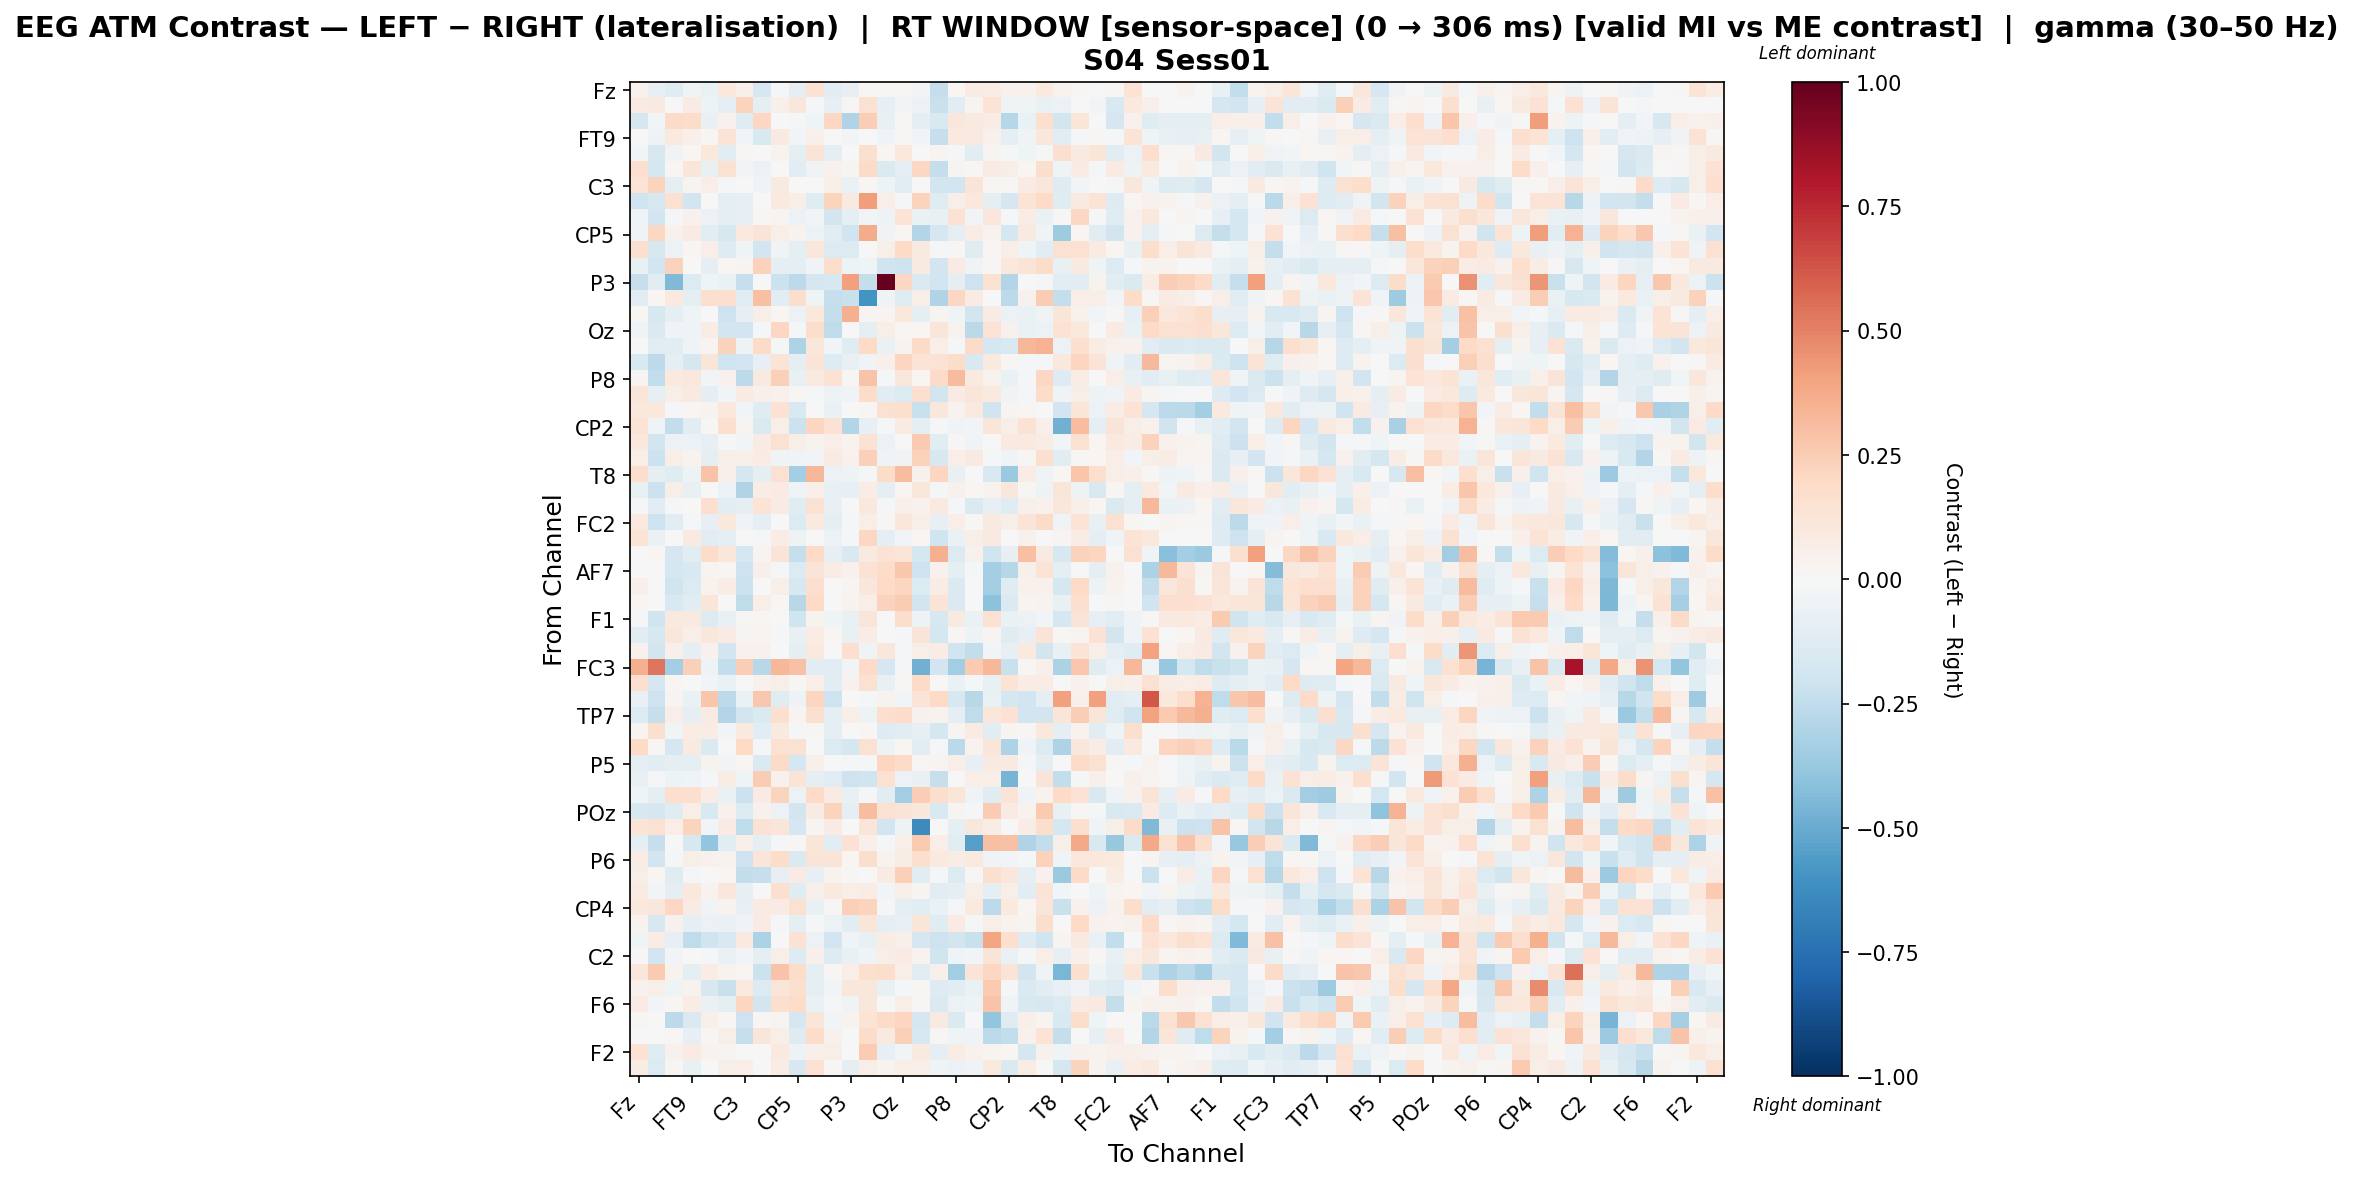

Data behind this chart, as committed beside it:
, Fz, F3, F7, FT9, FC5, FC1, C3, T7, TP9, CP5, CP1, Pz, P3, P7, O1, Oz, O2, P4, P8, TP10, CP6, CP2, Cz
Fz, 0.04497, -0.08202, -0.1248, -0.03601, -0.06343, 0.1064, 0.04898, -0.1659, -0.01573, -0.1003, 0.1412, -0.105, -0.0811, 0.01656, 0.02012, 0.01681, -0.02352, -0.2418, 0.02141, 0.08539, 0.07445, 0.046, 0.04356
F3, 0.08193, 0.08996, 0.007523, 0.08411, -0.05302, -0.1002, 0.2196, -0.09474, 0.05217, 0.1146, -0.02288, -0.08464, 0.008438, 0.154, -0.08148, -0.02725, -0.06112, -0.222, -0.111, 0.02839, 0.1401, -0.04334, -0.03528
F7, -0.1671, -0.02559, 0.1932, 0.1833, -0.07189, 0.04164, -0.124, 0.2079, 0.005017, -0.01736, -0.04593, 0.2084, -0.3036, 0.2454, -0.07722, 0.01633, -0.08906, -0.1535, 0.1146, 0.08916, 0.0764, -0.285, -0.06354
FT9, 0.0004311, -0.05237, 0.0938, 0.04801, 0.02308, 0.1356, -0.029, -0.1537, 0.09185, -0.03106, 0.04801, -0.001546, -0.03037, 0.007385, -0.04203, 0.01, -0.0247, -0.2287, 0.1008, 0.09222, 0.04368, -0.09363, -0.03601
FC5, -0.03019, -0.1593, -0.03801, 0.02211, 0.1021, -0.1057, 0.008698, -0.002377, 0.03596, -0.09324, 0.127, -0.09413, -0.0008017, 0.1615, 0.01908, 0.1084, 0.005745, 0.02352, -0.01233, -0.11, 0.0306, -0.01686, -0.04568
FC1, 0.1697, -0.1773, 0.01982, 0.1206, -0.07603, 0.1541, -0.02819, -0.05699, 0.006127, -0.1147, -0.03738, 0.04564, 0.02568, 0.1886, -0.1457, -0.0933, 0.2062, -0.241, 0.03087, 0.0116, 0.0844, 0.06515, 0.02086
C3, 0.1364, 0.2215, -0.1003, 0.02892, 0.06467, -0.01622, 0.006808, -0.04527, 0.08594, -0.004515, -0.002329, 0.05724, -0.06572, 0.01138, -0.04986, -0.1159, -0.002673, -0.1938, -0.1949, 0.1283, 0.02019, 0.01216, 0.08346
T7, -0.1965, -0.1607, 0.1518, -0.1906, 0.003505, -0.09728, -0.07873, -0.002238, 0.09835, 0.05651, -0.1207, 0.2203, 0.08986, 0.4159, 0.06882, -0.02322, 0.2234, -0.1206, 0.05638, 0.1032, -0.09409, -0.1679, 0.1366
TP9, -0.0442, -0.1911, -0.01576, 0.04037, -0.05922, -0.1015, -0.08574, 0.02018, 0.02425, -0.06044, -0.02682, -0.1827, -0.08631, -0.0249, -0.04892, 0.1386, -0.06655, -0.07301, 0.1459, -0.02559, 0.1101, -0.007923, 0.07353
CP5, -0.03423, 0.2068, 0.04385, 0.0837, -0.1107, -0.1595, 0.09668, 0.1303, 0.05724, 0.03747, -0.05836, -0.1018, -0.1954, 0.3705, -0.0328, 0.01906, -0.2917, -0.1666, -0.09985, 0.07782, 0.03906, -0.1742, 0.09225
CP1, 0.1605, -0.163, -0.05584, 0.01986, 0.06645, -0.1322, -0.0408, -0.193, -0.03233, -0.08708, 0.1168, -0.1399, -0.1386, -0.005701, 0.06148, 0.1967, 0.08604, -0.02334, 0.01434, -0.1182, 0.02334, 0.06269, -0.04673
Pz, -0.07641, -0.1887, 0.2277, 0.006521, -0.09854, 0.02083, 0.02785, 0.2284, -0.09418, -0.1004, -0.03466, 0.177, -0.04929, -0.04277, -0.2028, -0.2084, 0.08945, -0.189, 0.08501, -0.03179, 0.008441, 0.1073, 0.1254
P3, -0.2301, -0.1048, -0.4396, -0.1346, -0.04346, -0.06823, -0.2325, -0.005454, -0.2115, -0.2621, -0.1667, -0.1575, 0.4117, -0.2387, 1.0, 0.2049, -0.1407, -0.1925, -0.09499, -0.2043, 0.1485, -0.2958, 0.001901
P7, -0.1084, 0.01662, 0.09653, -0.1006, 0.162, 0.1677, -0.1078, 0.3014, -0.1129, 0.1782, -0.03941, -0.2289, -0.226, -0.6014, -0.03573, -0.1239, 0.06932, -0.3016, 0.2068, 0.08225, 0.005762, -0.263, 0.03983
O1, 0.01894, -0.1588, -0.09212, -0.04529, 0.006369, -0.2045, -0.08011, 0.05609, 0.01674, -0.06037, 0.102, -0.2373, 0.3562, 0.0257, 0.0274, 0.1069, -0.09704, 0.02906, -0.03967, -0.184, 0.07867, -0.05474, -0.06459
Oz, -0.03657, -0.143, -0.03725, -0.04549, 0.07175, -0.1847, -0.1936, -0.01232, 0.2073, -0.01863, 0.1757, -0.2521, -0.002229, -0.09984, 0.05964, 0.01731, 0.02168, 0.1176, 0.03327, -0.2683, 0.1384, 0.03982, -0.06924
O2, -0.004849, -0.1116, -0.113, -0.03594, 0.02897, 0.2297, -0.0513, 0.1922, -0.009885, -0.3074, 0.1134, -0.02698, -0.1203, 0.2013, -0.0631, 0.0363, 0.1929, 0.06607, -0.0224, 0.1925, -0.1751, -0.1543, 0.3293
P4, -0.1505, -0.2598, -0.09059, -0.1704, 0.1191, -0.1956, -0.1953, -0.08435, 0.1375, -0.0991, 0.1306, -0.128, -0.07065, -0.03228, 0.05028, 0.2143, 0.1401, 0.1478, 0.181, -0.1506, 0.09506, 0.009641, -0.009024
P8, 0.02779, -0.2431, 0.09739, 0.1092, -0.02383, 0.04355, -0.263, 0.09265, 0.2386, -0.07727, 0.08595, 0.1422, 0.01551, 0.2842, -0.008861, 0.1102, 0.02253, 0.194, 0.3167, 0.09888, 0.03206, -0.0695, -0.01598
TP10, 0.1201, -0.08424, 0.06033, 0.09165, -0.09121, -0.02919, 0.08394, 0.05261, 0.04412, 0.009425, -0.01542, -0.05178, -0.03161, 0.1802, -0.1069, -0.1346, 0.1604, -0.1815, 0.07858, 0.1246, 0.09816, -0.03637, -0.008934
CP6, 0.1056, 0.1071, -0.01974, 0.01783, 0.03425, 0.1025, -0.0278, -0.1215, 0.1468, -0.1488, 0.002692, -0.06505, 0.005711, 0.01438, 0.1528, 0.1645, -0.2189, 0.1153, 0.03631, 0.09968, -0.2007, 0.02416, 0.01872
CP2, 0.1358, -0.03933, -0.2465, -0.114, 0.01194, 0.1581, 0.03059, -0.1418, 0.05495, -0.2154, 0.2183, 0.1468, -0.2943, -0.08578, -0.01702, 0.07952, -0.0887, -0.01355, -0.0336, -0.03073, 0.1204, 0.06002, 0.146
Cz, 0.1086, -0.1848, -0.05937, -0.0598, -0.07942, -0.01021, -0.03028, 0.08406, 0.1509, 0.05694, 0.03728, 0.06877, 0.0334, 0.1473, -0.05562, -0.007369, 0.2604, -0.1096, 0.009243, -0.03778, 0.00731, 0.09541, 0.09752
C4, 0.05579, -0.2176, 0.06615, 0.0345, -0.09904, 0.06219, 0.05017, 0.07288, -0.04329, -0.04398, -0.02396, 0.07949, 0.04622, 0.2359, -0.03364, -0.03369, 0.2327, -0.1602, 0.06333, 0.08907, -0.01259, -0.04243, 0.01355
T8, 0.1753, -0.086, -0.1239, -0.05285, 0.2862, 0.04705, -0.1657, -0.08936, 0.151, -0.3382, 0.3299, -0.06214, -0.04741, -0.01589, 0.1867, 0.3055, 0.04338, 0.2166, -0.07341, 0.006134, -0.1525, -0.3711, 0.07214
FT10, -0.07493, -0.2117, 0.0618, -0.07418, -0.005323, -0.05645, -0.3038, 0.07117, 0.08207, -0.04119, 0.04937, -0.07341, -0.07931, 0.07778, -0.09146, 0.02099, 0.1132, -0.01034, 0.04283, 0.02259, 0.03216, 0.1133, 0.01407
FC6, -0.01477, -0.1147, -0.009202, 0.007617, 0.1683, -0.1061, -0.0872, 0.1335, 0.07898, -0.124, 0.152, -0.0761, 0.002728, 0.1074, -0.01031, 0.04903, 0.04501, 0.09378, -0.01653, -0.1445, -0.08438, -0.1247, 0.05348
FC2, 0.09764, -0.2106, -0.1034, -0.01733, -0.08042, 0.1089, -0.03767, -0.09296, 0.007138, -0.1333, 0.08923, -0.09338, -0.008581, 0.06985, 0.01526, 0.1164, 0.05653, -0.08334, 0.06868, 0.009592, 0.08666, 0.05773, 0.1303
F4, 0.1388, -0.06606, 0.001984, 0.08951, -0.105, -0.1003, -0.007428, -0.008442, 0.07411, -0.05367, -2.4465473362634165e-05, -0.06084, -0.01343, 0.2037, -0.08759, -0.02742, 0.0197, -0.1958, -0.06965, 0.06593, 0.08784, -0.003784, 0.04658
F8, 0.0001984, 0.02148, -0.1653, -0.1091, 0.1804, 0.1102, -0.177, 0.02359, 0.1313, -0.2271, 0.2014, -0.08311, -0.1533, 0.08923, 0.1467, 0.1175, -0.1774, 0.3544, -0.1353, 0.04008, -0.1979, -0.08301, 0.3005
AF7, -0.0009911, 0.0, -0.1726, -0.1493, 0.0262, 0.01465, -0.2046, 0.04734, -0.009294, -0.1354, 0.1288, 0.07034, 0.03917, 0.1453, 0.1844, 0.2734, -0.2037, 0.04046, -0.08792, -0.01233, -0.3387, -0.2829, 0.04818
AF3, 0.05329, 0.0, -0.2012, -0.1349, 0.03279, 0.07566, -0.2138, -0.004032, 0.05666, -0.162, 0.1713, 0.0003988, 0.02935, 0.1112, 0.1988, 0.2113, -0.1386, 0.0758, -0.1479, 0.0, -0.3495, -0.1206, 0.04228
AFz, 0.01542, 0.0, -0.1503, -0.1144, 0.1201, 0.001237, -0.2578, 0.06687, 0.01577, -0.2757, 0.2004, -0.004896, 0.03284, 0.06985, 0.2267, 0.252, -0.1867, 0.133, -0.1464, 0.0, -0.4118, -0.1411, 0.03111
F1, -0.01259, -0.2005, 0.09105, 0.08904, -0.1345, -0.07593, 0.01139, 0.02262, -0.001526, -0.1965, 0.03431, -0.0452, -0.07221, 0.1189, -0.005656, 0.1775, -0.04982, -0.1613, 0.09177, -0.06493, 0.1517, -0.06418, -0.05624
F5, -0.1084, -0.1569, 0.1155, 0.05722, 0.1108, 0.07971, 0.02633, 0.02384, -0.0107, -0.07086, 0.07214, 0.02313, -0.07039, 0.07345, 0.002881, -0.01, 0.1263, -0.1724, 0.007914, -0.05457, 0.02901, -0.1224, -0.08245
FT7, 0.03965, -0.1809, 0.04706, -0.08735, 0.04666, -0.1899, 0.0412, 0.04549, -0.001361, -0.08893, 0.098, -0.004939, 0.1664, -0.03282, 0.1106, -0.01334, 0.05708, 0.07368, -0.1971, -0.2433, -0.02985, -0.08527, 0.09777
FC3, 0.3549, 0.5333, -0.34, 0.2347, -0.05053, -0.2453, 0.2472, -0.2782, 0.3302, 0.2903, -0.1119, -0.1121, -0.02717, 0.1986, -0.1704, -0.00897, -0.4814, -0.193, -0.3486, 0.2579, 0.3332, -0.2213, 0.01274
C1, 0.1682, -0.1784, 0.02108, 0.005694, -0.02619, -0.06658, 0.002103, 0.04131, 0.07025, 0.0137, 0.06329, -0.103, 0.04212, 0.1513, -0.07452, 0.009073, 0.1897, -0.00443, -0.0651, -0.02076, -0.07382, 0.136, 0.07075
C5, -0.07635, -0.2052, 0.02971, -0.06691, 0.2741, -0.2608, -0.06998, 0.2701, -0.1179, -0.05285, 0.2187, -0.2078, -0.006381, -0.02287, 0.03495, -0.02994, 0.1327, 0.2014, -0.1565, -0.277, -0.06826, -0.1772, -0.1922
TP7, -0.1364, -0.2336, 0.06646, -0.09381, 0.08235, -0.2911, -0.181, -0.1471, 0.1665, 0.02936, 0.1625, -0.089, 0.06674, -0.05022, 0.1692, 0.1834, 0.04018, 0.036, -0.09487, -0.2534, 0.1132, 0.1409, -0.1929
CP3, 0.02764, 0.1623, -0.02995, 0.07713, 0.07209, -0.03109, 0.09467, -0.1066, 0.08787, -0.01567, 0.01461, -0.09906, -0.005339, 0.01411, -0.1305, -0.1095, -0.08586, -0.1783, 0.02662, 0.07955, -0.1057, 0.02657, 0.01385
P1, 0.2005, 0.01537, -0.1713, 0.09125, -0.146, -0.0074, 0.1961, -0.01884, 0.1562, 0.1499, -0.002552, -0.1346, -0.1757, 0.1506, -0.04964, 0.02279, -0.1149, -0.007854, -0.2659, 0.03663, 0.1219, -0.3088, -0.04234
P5, -0.09163, -0.1148, -0.0882, -0.0988, 0.03369, -0.02547, 0.0224, -0.1465, 0.1924, -0.1746, 0.05242, -0.00204, -0.02086, -0.01936, 0.2166, 0.191, 0.01086, 0.02452, 0.06367, -0.0795, 0.08668, 0.08621, -0.01418
PO7, -0.07164, -0.0199, -0.04857, -0.04046, -0.01015, 0.07602, -0.04271, 0.2568, 0.04141, 0.1384, -0.09468, -0.1018, -0.2099, -0.1977, 0.1515, -0.06117, -0.07671, -0.2334, 0.00242, 0.06387, 0.05644, -0.4637, 5.972472802427182e-06
PO3, -0.0467, -0.0976, 0.1667, 0.1645, 0.07699, -0.06996, -0.2134, 0.08415, 0.2231, -0.0598, 0.1899, 0.07989, -0.07122, -0.01317, -0.1138, -0.345, 0.2493, 0.1737, 0.1227, -0.03805, -0.1246, 0.1357, -0.03368
POz, -0.1639, -0.1643, -0.1194, 0.06854, -0.155, 0.04544, -0.1374, 0.0454, -0.06123, -0.1806, 0.08339, 0.2234, -0.09754, 0.3085, 0.1489, 0.1316, 0.11, -0.1508, 0.02483, -0.01083, 0.2559, 0.07966, 0.0336
PO4, 0.1398, 0.153, 0.06959, 0.2238, -0.02843, 0.08445, -0.257, 0.1445, 0.1186, -0.1666, 0.024, 0.07822, 0.006486, 0.1227, -0.1921, -0.05407, -0.6378, -0.007733, -0.09998, 0.1133, 0.07111, -0.005155, 0.07279
PO8, -0.09676, -0.2298, -0.002687, -0.1604, -0.3941, -0.1126, 0.05628, -0.09951, -0.01407, 0.01504, 0.1249, -0.1078, 0.1424, 0.05465, -0.009328, 0.06447, 0.2629, 0.06732, -0.1148, -0.5475, 0.297, 0.2968, -0.3005
P6, 0.07288, -0.1843, -0.01848, 0.05577, 0.04365, 0.03802, -0.2097, 0.1227, 0.1803, -0.1435, 0.1272, 0.1279, 0.0161, 0.1785, 0.0389, 0.07513, 0.1632, 0.0978, 0.078, 0.0958, -0.03894, -0.02959, -0.01309
P2, 0.0607, 0.01904, -0.123, -0.009806, -0.006556, 0.02093, -0.2457, -0.2317, -0.0812, 0.079, -0.07922, 0.03171, 0.008502, -0.004167, 0.08069, 0.2411, -0.1117, -0.02094, -0.1404, 0.009665, 0.1571, 0.1156, -0.09918
CPz, 0.07861, -0.025, -0.08852, 0.1082, 0.03212, 0.11, -0.08119, 0.002731, 0.1578, -0.1186, 0.04948, 0.09681, 0.06749, 0.07191, -0.02714, 0.06138, 0.02609, -0.1062, -0.09964, 0.05891, -0.09281, 0.05588, -0.1045
CP4, 0.106, 0.1168, 0.2043, 0.08006, -0.03561, 0.03443, -0.07688, 0.08413, 0.0846, 0.1513, -0.07647, 0.008774, 0.2394, 0.2262, -0.01074, -0.09935, -0.1166, -0.0629, -0.01378, 0.09962, -0.2644, 0.101, 0.02016
TP8, 0.03303, -0.1635, 0.03958, -0.09246, -0.06134, -0.06442, -0.0341, 0.08073, -0.02002, -0.09794, -0.01176, -0.05914, -0.1018, 0.1195, -0.09901, -0.07535, 0.1214, -0.1191, 0.08161, -0.01241, 0.06781, 0.03144, 0.03045
C6, -0.04509, 0.07703, -0.0842, -0.2544, -0.1967, -0.1543, 0.09665, -0.3184, -0.001612, 0.145, -0.05813, -0.192, -0.04624, -0.07621, 0.07407, 0.05065, -0.169, -0.2098, -0.1819, -0.2225, 0.3937, 0.1644, -0.1278
C2, 0.008369, -0.1879, -0.0302, 0.001789, -0.01955, -0.06496, -0.03054, -0.08753, 0.05754, -0.1253, 0.04729, -0.1273, -0.0741, -0.03558, 0.05688, 0.08061, 0.03289, -0.2001, -0.04098, -0.02531, 0.1276, -0.06524, -0.0111
FC4, 0.1163, 0.2599, 0.03267, -0.09894, 0.0707, 0.03831, 0.02003, -0.2181, 0.285, 0.1829, -0.08962, 0.01004, 0.06443, 0.1581, 0.1736, 0.05685, -0.1149, 0.04822, -0.3445, 0.1315, 0.2094, 0.1279, -0.1839
FT8, 0.04671, 0.06105, -0.0436, 0.03282, -0.1587, -0.2225, 0.09763, -0.1403, 0.1222, 0.1628, -0.08748, -0.02584, 0.1095, 0.1141, -0.07358, -0.02236, 0.0125, -0.131, -0.1048, -0.06651, 0.2637, -0.02116, -0.1473
F6, 0.08257, -0.02508, 0.01988, 0.07624, -0.06853, -0.0927, 0.2118, -0.1834, 0.1654, 0.1808, -0.06251, -0.01882, -0.03879, 0.1109, 0.003519, 0.05694, 0.01326, -0.1414, -0.06078, -0.04892, 0.284, -0.03551, -0.1535
AF8, 0.009027, 0.0, -0.2586, -0.1449, 0.04754, 0.0144, -0.2038, 0.01163, 0.02834, -0.1644, 0.1243, -0.02638, 0.03806, 0.1367, 0.1889, 0.2171, -0.1708, 0.09096, -0.1425, 0.0, -0.3922, -0.1218, 0.05137
AF4, 0.005221, -0.006693, 0.008835, -0.08452, 0.008734, 0.05742, -0.2323, 0.1178, 0.0586, -0.127, 0.1867, 0.04547, -2.3380655881829943e-05, 0.1874, 0.0914, 0.2373, -0.157, 0.009028, -0.04179, -0.03288, -0.2628, -0.2489, 0.04683
... 2 more rows
